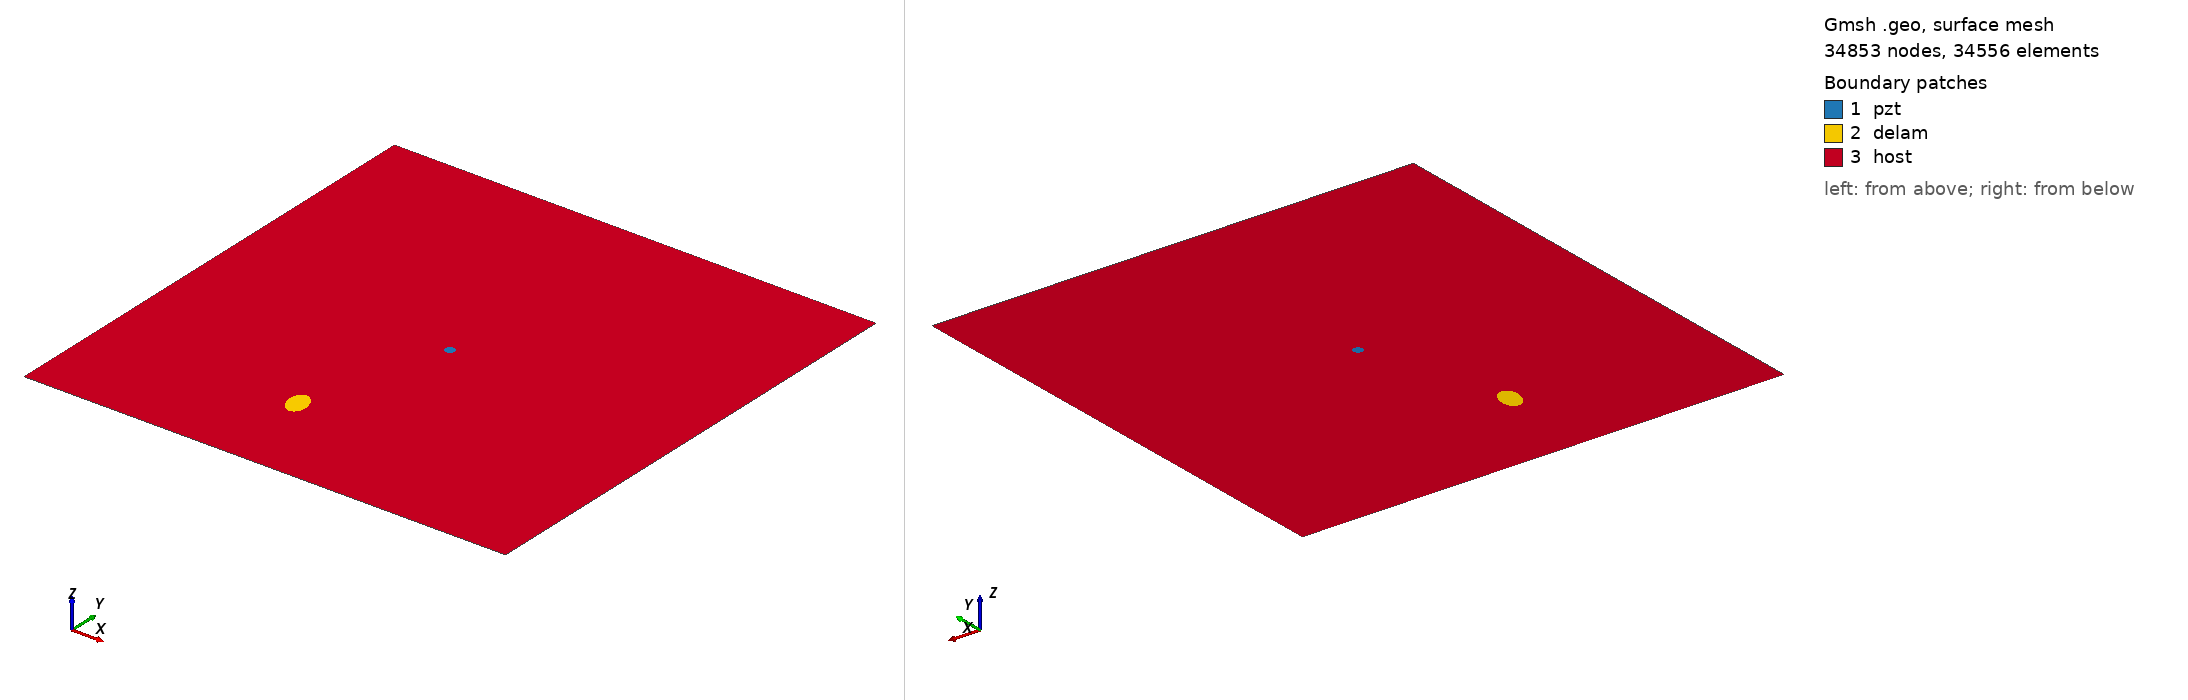

Gmsh geometry script, surface-meshed: 34853 nodes, 34556 surface elements. Boundary patches (legend numbers): 1 pzt, 2 delam, 3 host. Left view from above one corner, right view from below the opposite corner. Legend entries are the model's physical surfaces. The drawing asked Gmsh for element sizes between 1% and 20% of the model's largest extent; the script's own settings can give other sizes.

=== m1_rand_single_delam_243.geo (drawn) ===
SetFactory("OpenCASCADE");
L=0.500000; 
W=0.500000; 
a=0.015178; 
b=0.009890; 
x=0.206081; 
y=0.101691; 
alpha=0.587978 *Pi; 
r=0.005000; 
xpzt=0.250000; 
ypzt=0.250000; 
//+
Point(1) = {0, 0, 0, 1.0};
//+
Point(2) = {L, 0, 0, 1.0};
//+
Point(3) = {L, W, 0, 1.0};
//+
Point(4) = {0, W, 0, 1.0};
//+
Line(1) = {1, 2};
//+
Line(2) = {2, 3};
//+
Line(3) = {3, 4};
//+
Line(4) = {4, 1};
//+
Circle(5) = {xpzt, ypzt, -0, r, 0, 2*Pi};
//+
Ellipse(6) = {x, y, -0, a, b, 0, 2*Pi};
//+
Rotate {{0, 0, 1}, {x, y, 0}, alpha} {
  Curve{6}; 
}
//+
Curve Loop(1) = {4, 1, 2, 3};
//+
Curve Loop(2) = {6};
//+
Curve Loop(3) = {5};
//+
Curve Loop(4) = {6};
//+
Curve Loop(5) = {5};
//+
Plane Surface(1) = {5};
//+
Plane Surface(2) = {4};
//+
Plane Surface(3) = {1, 2, 3};
//+
Point(9) = {xpzt, ypzt, 0, 1.0};
//+
Point{9} In Surface {1};// mesh node at centre of pzt
//+
Physical Surface("pzt") = {1};
//+
Physical Surface("delam") = {2};
//+
Physical Surface("host") = {3};

Mesh.Algorithm = 6; // Frontal
Mesh.CharacteristicLengthFactor = 0.068000;
Mesh.CharacteristicLengthMin = 0.001000;
Mesh.CharacteristicLengthMax = 0.200000;
Mesh.RecombineAll = 1; // Apply recombination algorithm
Mesh.SubdivisionAlgorithm = 1; // 1: all quadrangles
Mesh.Smoothing = 1;
